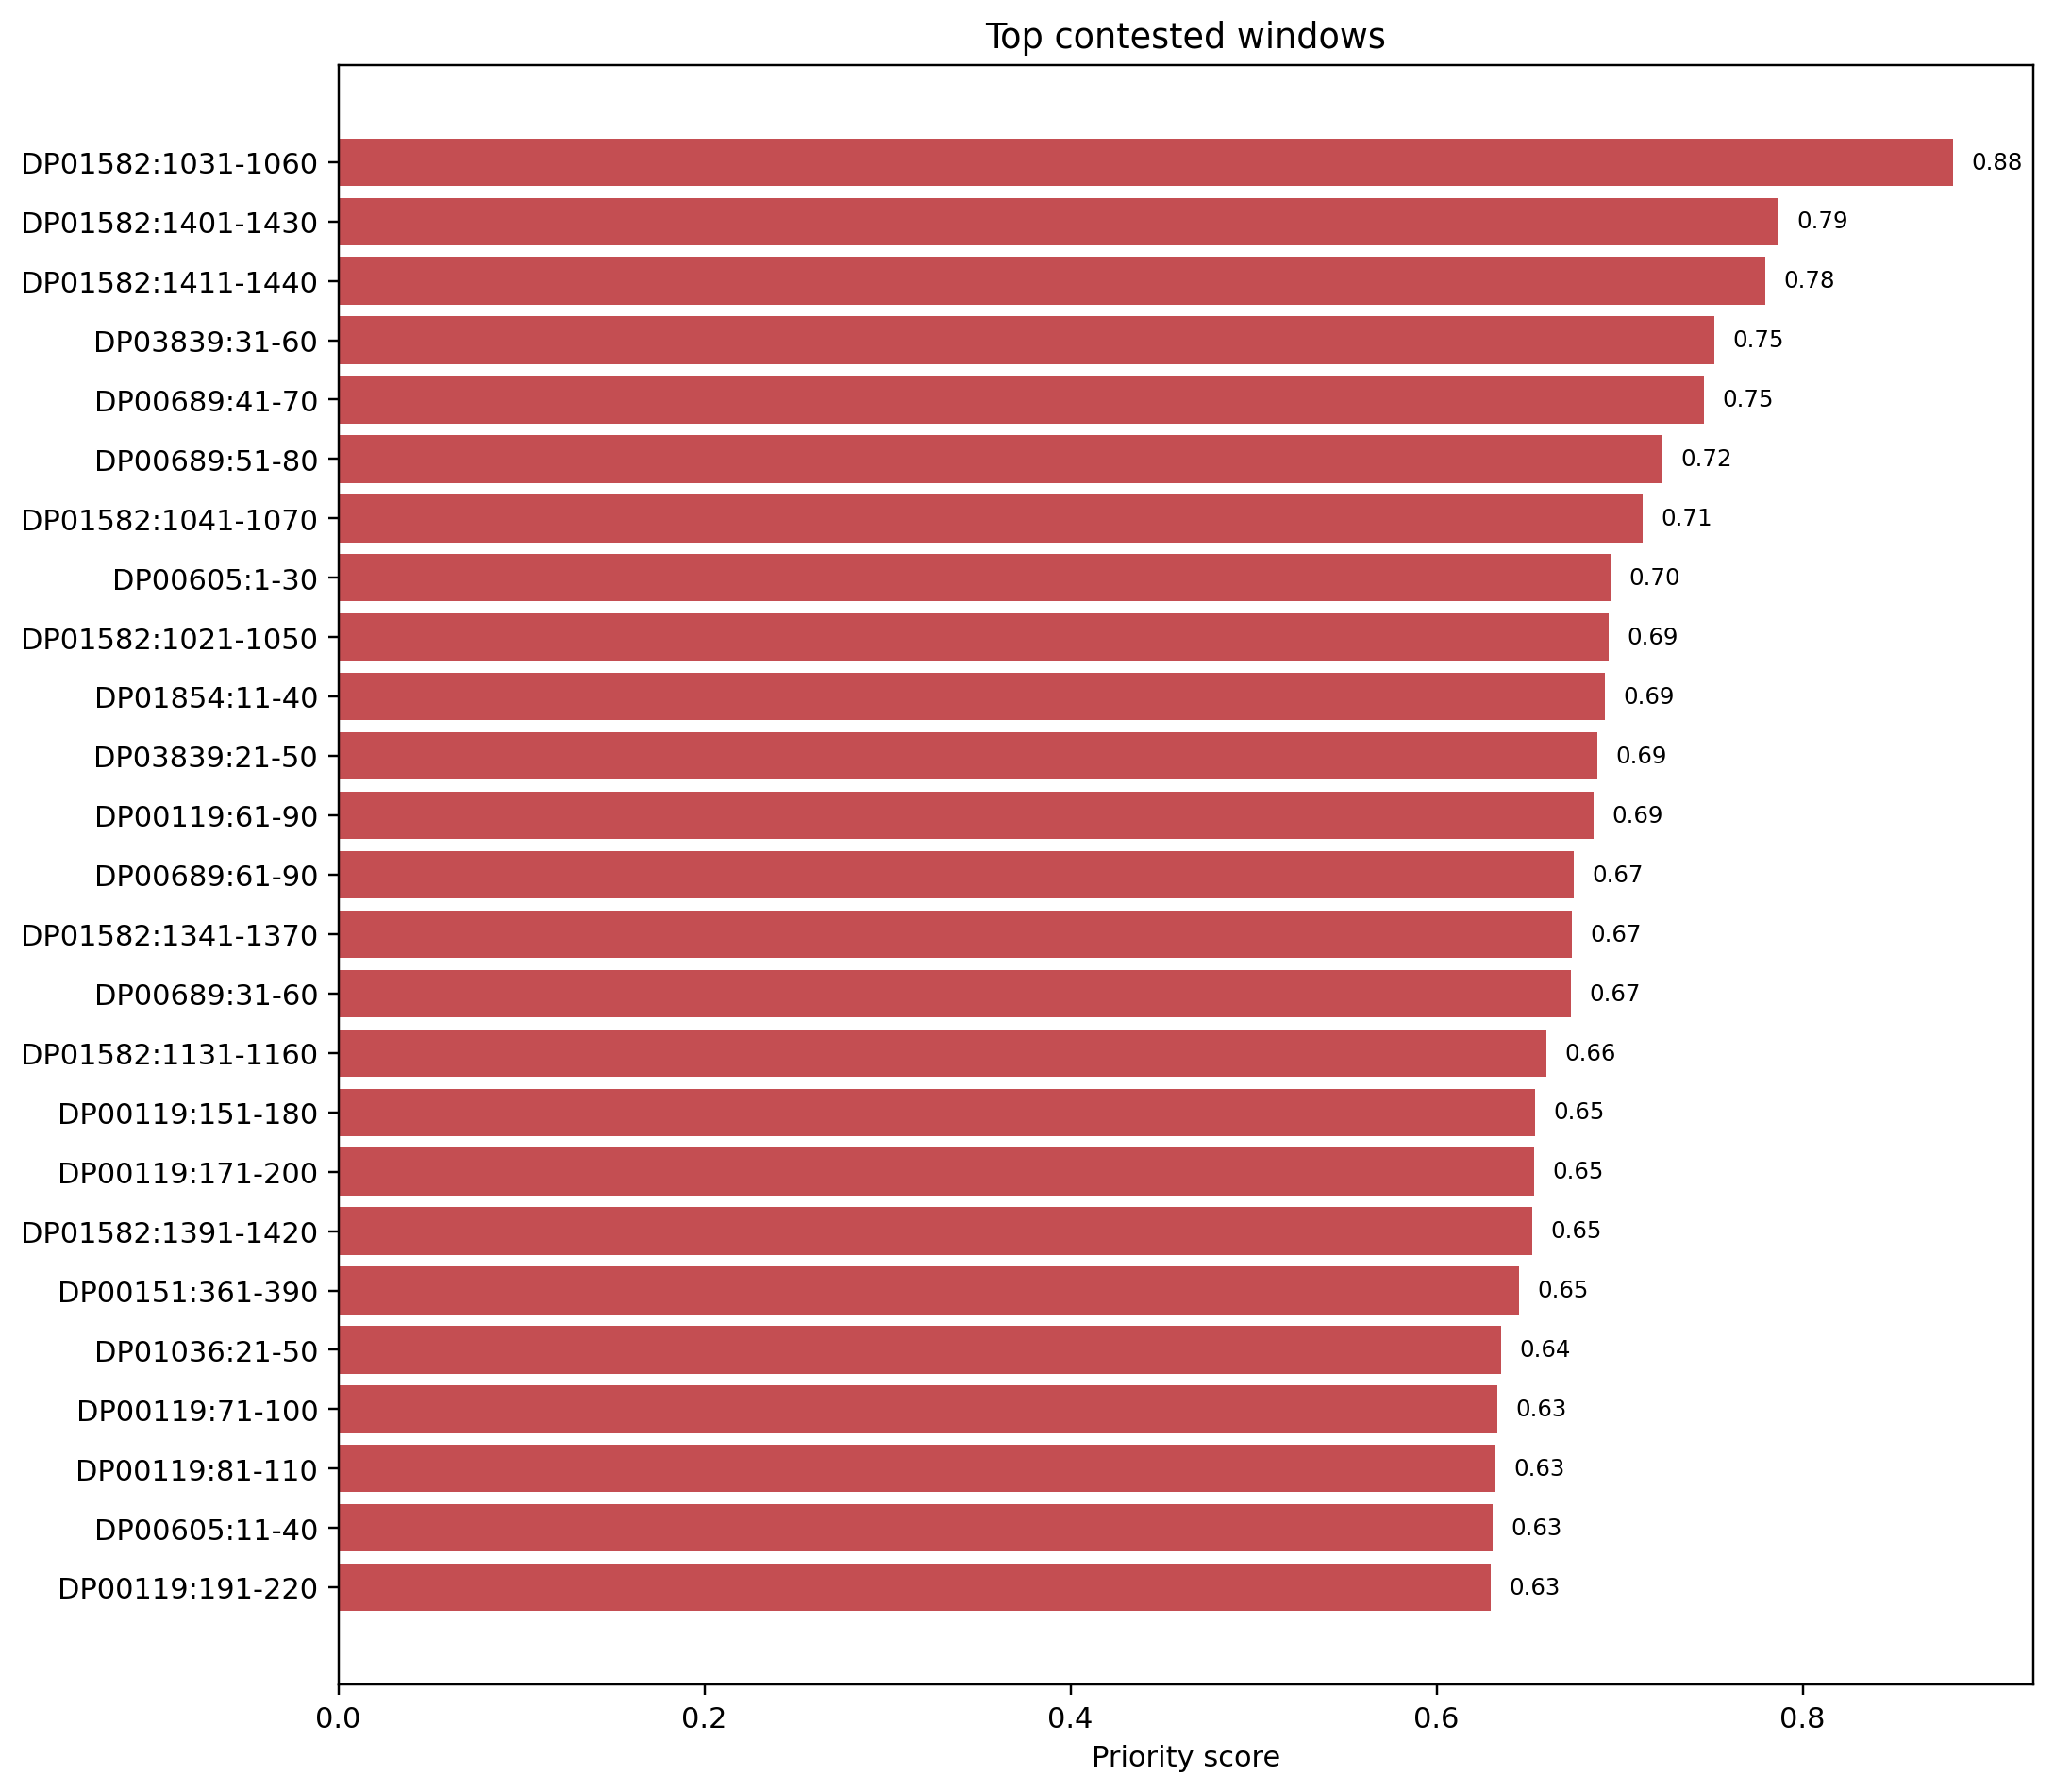

Source data for this figure (header and first rows):
protein_id, start, end, window_length, sequence, mean_disagreement, max_disagreement, consensus_percentile, boundary_uncertainty, top_predictor, bottom_predictor, top_minus_bottom_z, n_predictors_above_consensus, n_predictors_below_consensus, nmr_suitability, atlas_mean_z, atlas_delta_vs_median_z, chezod_mean_z, chezod_delta_vs_median_z, disprot_mean_z, disprot_delta_vs_median_z, plddt_mean_z, plddt_delta_vs_median_z, softdis_mean_z
DP01582, 1031, 1060, 30, SRLFHYSVVPFVSNHDILNLRPLSMEKGTR, 0.9115, 1.129, 0.4995, 0.999, plddt, atlas, 1.324, 2, 0, 0.9685, -0.6539, -0.1883, 0.6002, 1.066, -0.5668, -0.1012, 0.6703, 1.136, -0.5574
DP01582, 1401, 1430, 30, TPIMDAHFKDVKLSDFGFSTEDILDTADED, 0.9552, 1.141, 0.5847, 0.8306, plddt, atlas, 1.418, 2, 0, 0.9916, -0.5398, -0.2055, 0.7551, 1.089, -0.4921, -0.1578, 0.8786, 1.213, -0.3883
DP01582, 1411, 1440, 30, VKLSDFGFSTEDILDTADEDLLINNVFYED, 0.9134, 1.141, 0.5629, 0.8742, plddt, atlas, 1.424, 2, 0, 0.9765, -0.5986, -0.2451, 0.6579, 1.011, -0.504, -0.1505, 0.8256, 1.179, -0.4334
DP03839, 31, 60, 30, LCAERSVRLPFLDSQTGVAQSNCYIWMEKR, 1, 1.476, 0.6193, 0.7615, chezod, softdis, 1.569, 2, 2, 0.987, 0.3471, 0.2751, 0.9126, 0.8407, -0.2032, -0.2751, -0.4528, -0.5248, -0.6563
DP00689, 41, 70, 30, GGGATGGQGYGTGGQGYGSGGQGYGTGGQG, 1.378, 1.609, 0.7069, 0.5863, disprot, softdis, 2.59, 2, 2, 0.9231, -0.07776, -0.8174, 0.6402, -0.09942, 1.732, 0.9922, 0.8391, 0.09942, -0.8584
DP00689, 51, 80, 30, GTGGQGYGSGGQGYGTGGQGYGTGTGTEGF, 1.299, 1.554, 0.705, 0.5901, disprot, softdis, 2.579, 2, 2, 0.9436, -0.1064, -0.8901, 0.6801, -0.1036, 1.733, 0.9491, 0.8874, 0.1036, -0.8462
DP01582, 1041, 1070, 30, FVSNHDILNLRPLSMEKGTRPMIPDDNTSL, 0.9378, 1.149, 0.619, 0.7621, plddt, atlas, 1.499, 2, 0, 0.9969, -0.4006, -0.2779, 0.9054, 1.028, -0.2505, -0.1279, 1.098, 1.221, -0.2296
DP00605, 1, 30, 30, MDRKAELERKKAKLAALREEKDRRRREKEI, 1.099, 1.44, 0.6801, 0.6397, softdis, trizod, 1.672, 1, 2, 0.9885, 0.8706, 0.3268, -0.2354, -0.7792, 0.9867, 0.4429, 0.217, -0.3268, 1.23
DP01582, 1021, 1050, 30, KIWPMKGEEKSRLFHYSVVPFVSNHDILNL, 0.8283, 1.021, 0.4303, 0.8605, plddt, softdis, 1.218, 2, 0, 0.9733, -0.6934, -0.08572, 0.2927, 0.9004, -0.7627, -0.155, 0.3897, 0.9974, -0.828
DP01854, 11, 40, 30, PTRQTGKTGGQTDQYGNPVHQTEALGAYGA, 1.467, 1.779, 0.7628, 0.4745, trizod, softdis, 2.166, 3, 3, 0.9938, 0.03026, -0.8323, 1.56, 0.6972, 1.517, 0.6543, 0.2083, -0.6543, -0.2188
DP03839, 21, 50, 30, MEQCHNYNARLCAERSVRLPFLDSQTGVAQ, 0.8897, 1.427, 0.6094, 0.7813, chezod, softdis, 1.328, 2, 2, 0.9896, 0.1975, 0.1512, 0.7113, 0.665, -0.105, -0.1512, -0.5016, -0.5478, -0.6166
DP00119, 61, 90, 30, PPQGGNQSQGPPPPPGKPEGRPPQGGNQSQ, 1.308, 1.548, 0.738, 0.524, disprot, softdis, 2.282, 2, 2, 1.0, -0.05009, -0.899, 0.8212, -0.02775, 1.704, 0.855, 0.8767, 0.02775, -0.5778
DP00689, 61, 90, 30, GQGYGTGGQGYGTGTGTEGFGTGGGARHHG, 1.296, 1.647, 0.7271, 0.5457, disprot, softdis, 2.243, 2, 2, 0.9538, -0.2445, -1.196, 0.9812, 0.02927, 1.712, 0.7603, 0.9226, -0.02927, -0.5309
DP01582, 1341, 1370, 30, MEVPSDALIALYSQGLFSLSEIDNLDVSLD, 0.7927, 1.131, 0.5524, 0.8953, plddt, disprot, 1.263, 2, 0, 0.9494, -0.5002, -0.04418, 0.5177, 0.9737, -0.5101, -0.05414, 0.7531, 1.209, -0.4352
DP00689, 31, 60, 30, MGGGGYGTGGGGGATGGQGYGTGGQGYGSG, 1.308, 1.614, 0.7181, 0.5638, trizod, softdis, 2.303, 2, 2, 0.9128, -0.1674, -0.9368, 0.7922, 0.02276, 1.666, 0.8969, 0.7467, -0.02276, -0.5538
DP01582, 1131, 1160, 30, DPVIFSTSFDSKVMTRPDTDSENWTPKMMA, 0.8118, 1.117, 0.5935, 0.8129, plddt, disprot, 1.291, 2, 0, 1.0, -0.3539, -0.08881, 0.5407, 0.8059, -0.4976, -0.2325, 0.7932, 1.058, -0.4574
DP00119, 151, 180, 30, QSQGTPPPPGKPEGRPPQGGNQSQGPPPHP, 1.151, 1.633, 0.7146, 0.5707, disprot, softdis, 2.216, 1, 2, 0.9949, -0.2075, -1.137, 0.8667, -0.06271, 1.634, 0.705, 0.9921, 0.06271, -0.5812
DP00119, 171, 200, 30, NQSQGPPPHPGKPERPPPQGGNQSHRPPPP, 1.123, 1.722, 0.7048, 0.5904, disprot, softdis, 2.07, 1, 2, 0.9846, -0.2527, -1.21, 0.8546, -0.1029, 1.56, 0.6023, 1.06, 0.1029, -0.5107
DP01582, 1391, 1420, 30, YLDKADVIVNTPIMDAHFKDVKLSDFGFST, 0.8128, 1.08, 0.586, 0.828, plddt, disprot, 1.346, 2, 0, 0.9688, -0.4469, -0.02751, 0.5736, 0.993, -0.4984, -0.07906, 0.8471, 1.266, -0.4045
DP00151, 361, 390, 30, TKSEMARYLKEYQDLLNVKMALDIEIAAYR, 0.8064, 1.168, 0.5698, 0.8604, chezod, softdis, 1.421, 1, 2, 0.9297, 0.1571, 0.1025, 0.6815, 0.6269, -0.04782, -0.1025, -0.7123, -0.767, -0.739
DP01036, 21, 50, 30, VVPGGTGGKSLEAQQHLAEGRSKGGQTRKE, 0.8939, 1.455, 0.6447, 0.7106, disprot, softdis, 1.57, 1, 2, 1.0, 0.008243, -0.2801, 0.5684, 0.2801, 0.9804, 0.6921, -0.2225, -0.5108, -0.59
DP00119, 71, 100, 30, PPPPPGKPEGRPPQGGNQSQGPPPHPGKPE, 1.187, 1.548, 0.7253, 0.5495, disprot, softdis, 2.328, 2, 2, 0.9712, -0.06394, -0.8795, 0.8093, -0.006194, 1.695, 0.8798, 0.8217, 0.006194, -0.6323
DP00119, 81, 110, 30, RPPQGGNQSQGPPPHPGKPERPPPQGGNQS, 1.144, 1.548, 0.7227, 0.5547, disprot, softdis, 2.268, 2, 2, 0.9969, -0.07892, -0.9347, 0.7805, -0.07531, 1.648, 0.7923, 0.9311, 0.07531, -0.6195
DP00605, 11, 40, 30, KAKLAALREEKDRRRREKEIKDMEEAAGRI, 1.011, 1.278, 0.685, 0.63, softdis, trizod, 1.673, 2, 2, 0.9906, 0.5178, 0.1248, -0.1573, -0.5503, 1.055, 0.6615, 0.2682, -0.1248, 1.29
DP00119, 191, 220, 30, GNQSHRPPPPPGKPERPPPQGGNQSQGPPP, 1.134, 1.722, 0.7165, 0.5671, disprot, softdis, 1.956, 1, 2, 0.9784, -0.2364, -1.204, 0.8381, -0.1295, 1.562, 0.5945, 1.097, 0.1295, -0.3937
